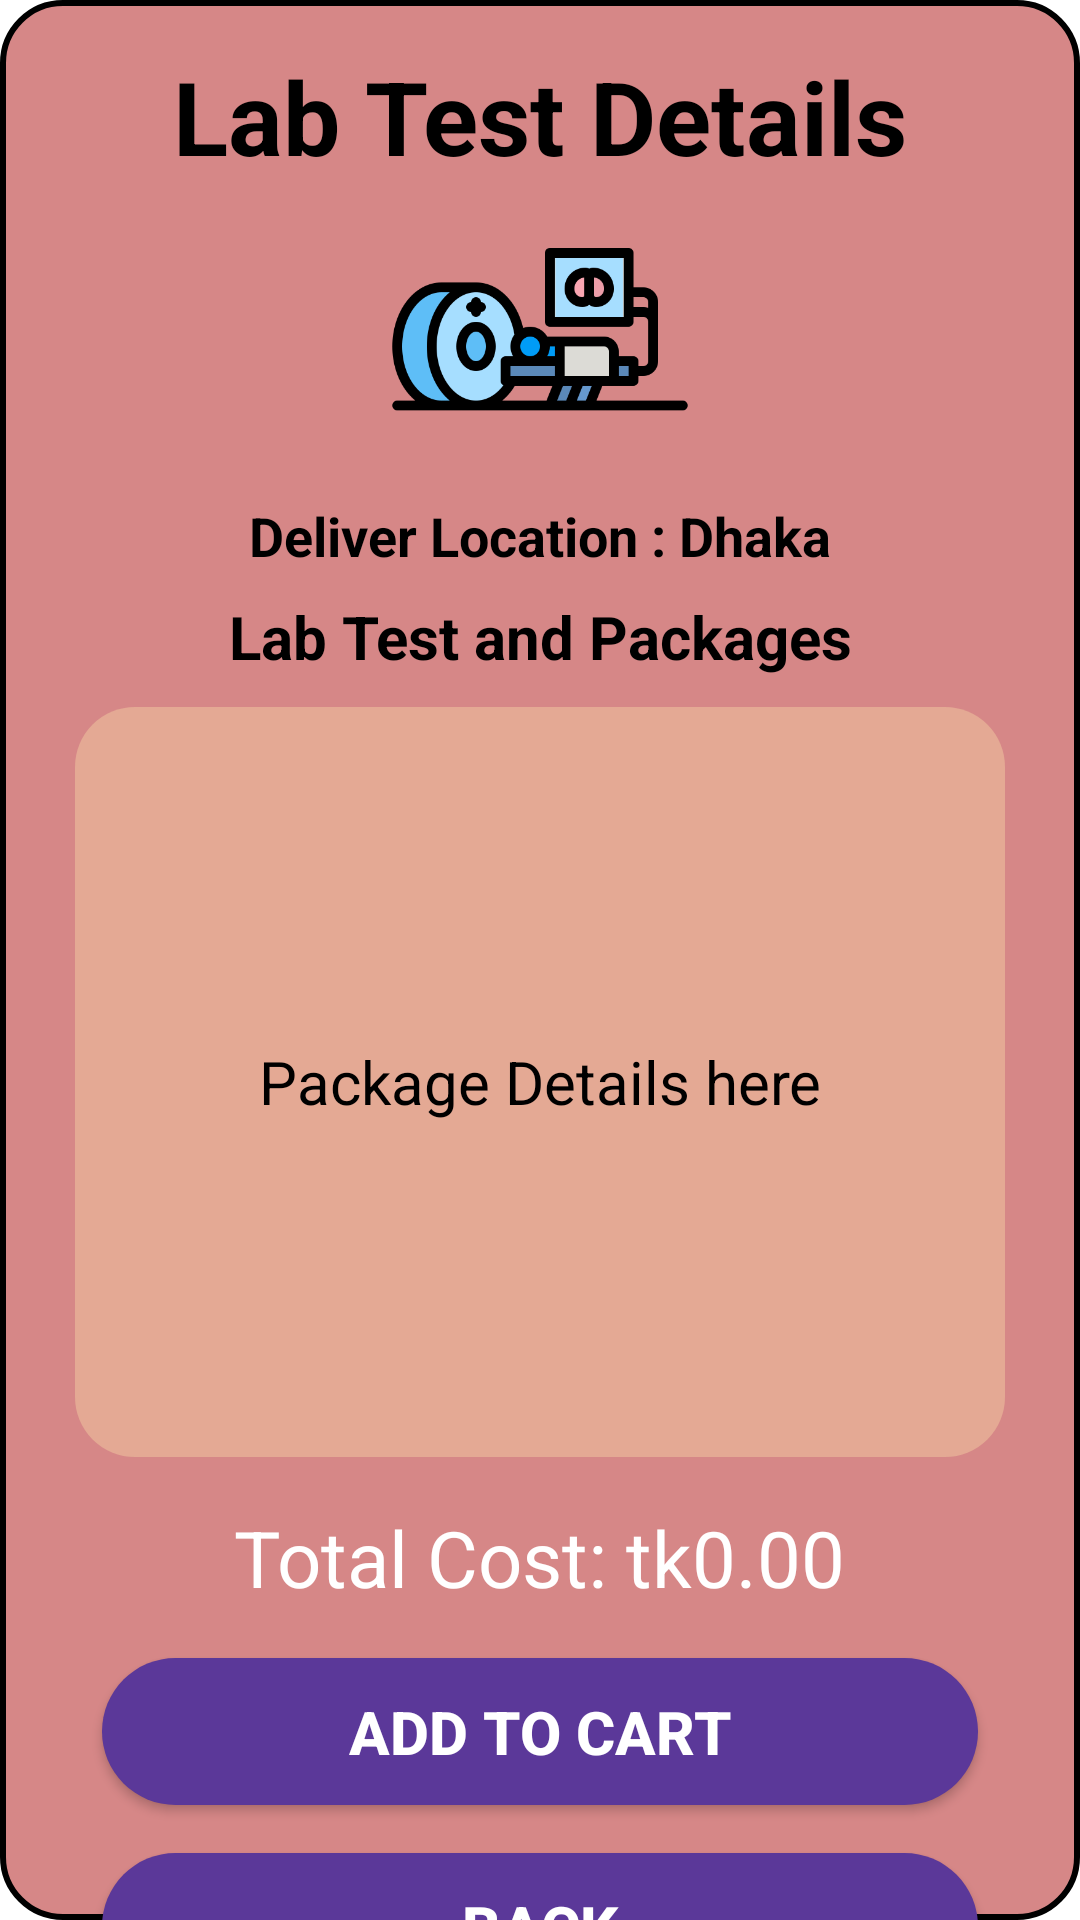

Reconstruct the res/layout file that produces this screen, plus the resources it refers to.
<!-- AndroidManifest.xml: application theme Theme.HealBee -->
<!-- res/layout/activity_lab_test_details.xml -->
<?xml version="1.0" encoding="utf-8"?>
<androidx.constraintlayout.widget.ConstraintLayout xmlns:android="http://schemas.android.com/apk/res/android"
    xmlns:app="http://schemas.android.com/apk/res-auto"
    xmlns:tools="http://schemas.android.com/tools"
    android:layout_width="match_parent"
    android:layout_height="match_parent"
    android:background="@drawable/rounded_background"
    tools:context=".LabTestDetailsActivity">

    
    <TextView
        android:id="@+id/textViewLTD"
        android:layout_width="wrap_content"
        android:layout_height="wrap_content"
        android:layout_marginTop="16dp"
        android:text="Lab Test Details"
        android:textColor="#000000"
        android:textSize="34dp"
        android:textStyle="bold"
        app:layout_constraintTop_toTopOf="parent"
        app:layout_constraintStart_toStartOf="parent"
        app:layout_constraintEnd_toEndOf="parent" />

    
    <ImageView
        android:id="@+id/imageView6"
        android:layout_width="196dp"
        android:layout_height="105dp"
        android:contentDescription="Lab Test Image"
        app:layout_constraintEnd_toEndOf="parent"
        app:layout_constraintStart_toStartOf="parent"
        app:layout_constraintTop_toBottomOf="@id/textViewLTD"
        app:srcCompat="@drawable/ct" />

    
    <TextView
        android:id="@+id/textViewLTDLoc"
        android:layout_width="wrap_content"
        android:layout_height="wrap_content"
        android:text="Deliver Location : Dhaka"
        android:textColor="@color/black"
        android:textSize="18dp"
        android:textStyle="bold"
        app:layout_constraintTop_toBottomOf="@id/imageView6"
        app:layout_constraintStart_toStartOf="parent"
        app:layout_constraintEnd_toEndOf="parent" />

    
    <TextView
        android:id="@+id/textViewLTDtitle"
        android:layout_width="wrap_content"
        android:layout_height="wrap_content"
        android:text="Lab Test and Packages"
        android:textColor="@color/black"
        android:textSize="20dp"
        android:textStyle="bold"
        app:layout_constraintTop_toBottomOf="@id/textViewLTDLoc"
        app:layout_constraintStart_toStartOf="parent"
        app:layout_constraintEnd_toEndOf="parent"
        android:layout_marginTop="8dp" />

    
    <EditText
        android:id="@+id/editTextmultilineLTD"
        android:layout_width="310dp"
        android:layout_height="250dp"
        android:layout_margin="10dp"
        android:background="@drawable/o"
        android:gravity="center"
        android:hint="Package Details here"
        android:padding="10dp"
        android:textColor="@color/black"
        android:textColorHint="@color/black"
        android:textSize="20sp"
        app:layout_constraintTop_toBottomOf="@id/textViewLTDtitle"
        app:layout_constraintStart_toStartOf="parent"
        app:layout_constraintEnd_toEndOf="parent" />

    
    <TextView
        android:id="@+id/textViewTotalCost"
        android:layout_width="wrap_content"
        android:layout_height="wrap_content"
        android:text="Total Cost: tk0.00"
        android:textColor="@color/white"
        android:textSize="26sp"
        app:layout_constraintTop_toBottomOf="@id/editTextmultilineLTD"
        app:layout_constraintStart_toStartOf="parent"
        app:layout_constraintEnd_toEndOf="parent"
        android:layout_marginTop="16dp" />

    
    <Button
        android:id="@+id/ButtonLTDGotoCart"
        android:layout_width="292dp"
        android:layout_height="49dp"
        android:layout_marginTop="16dp"
        android:background="@drawable/back_btn"
        android:text="ADD TO CART"
        android:textColor="@color/white"
        android:textSize="20sp"
        android:textStyle="bold"
        app:layout_constraintTop_toBottomOf="@id/textViewTotalCost"
        app:layout_constraintStart_toStartOf="parent"
        app:layout_constraintEnd_toEndOf="parent" />

    
    <Button
        android:id="@+id/ButtonLTDBack"
        android:layout_width="292dp"
        android:layout_height="49dp"
        android:layout_marginTop="16dp"
        android:background="@drawable/back_btn"
        android:text="BACK"
        android:textColor="@color/white"
        android:textSize="20sp"
        android:textStyle="bold"
        app:layout_constraintTop_toBottomOf="@id/ButtonLTDGotoCart"
        app:layout_constraintStart_toStartOf="parent"
        app:layout_constraintEnd_toEndOf="parent" />

</androidx.constraintlayout.widget.ConstraintLayout>
<!-- resources referenced by this layout -->
<resources>
  <color name="black">#FF000000</color>
  <color name="white">#FFFFFFFF</color>
  <!-- drawable back_btn (drawable) -->
  <?xml version="1.0" encoding="utf-8"?>
  <shape xmlns:android="http://schemas.android.com/apk/res/android">
      <solid android:color="#5B3899"/>
      <corners android:radius="30dp"/>
  </shape>
  <!-- drawable ct: png bitmap (drawable, 19955 bytes) -->
  <!-- drawable o (drawable) -->
  <?xml version="1.0" encoding="utf-8"?>
  <shape xmlns:android="http://schemas.android.com/apk/res/android">
      <solid android:color="#E4A994"/>
      <corners android:radius="20dp"/>
  </shape>
  <!-- drawable rounded_background (drawable) -->
  <?xml version="1.0" encoding="utf-8"?>
  <shape xmlns:android="http://schemas.android.com/apk/res/android">
      <corners android:radius="20dp" /> 
      <solid android:color="#D68787" /> 
      <stroke
          android:width="2dp"
          android:color="#000000" /> 
  </shape>
  <style name="Theme.HealBee" parent="Theme.MaterialComponents.DayNight.DarkActionBar">
          
          <item name="colorPrimary">@color/purple_500</item>
          <item name="colorPrimaryVariant">@color/purple_700</item>
          <item name="colorOnPrimary">@color/white</item>
          
          <item name="colorSecondary">@color/teal_200</item>
          <item name="colorSecondaryVariant">@color/teal_700</item>
          <item name="colorOnSecondary">@color/black</item>
          
          <item name="android:statusBarColor">?attr/colorPrimaryVariant</item>
          
      </style>
  <color name="purple_500">#FF6200EE</color>
  <color name="purple_700">#FF3700B3</color>
  <color name="teal_200">#6CADA7</color>
  <color name="teal_700">#FF018786</color>
</resources>
